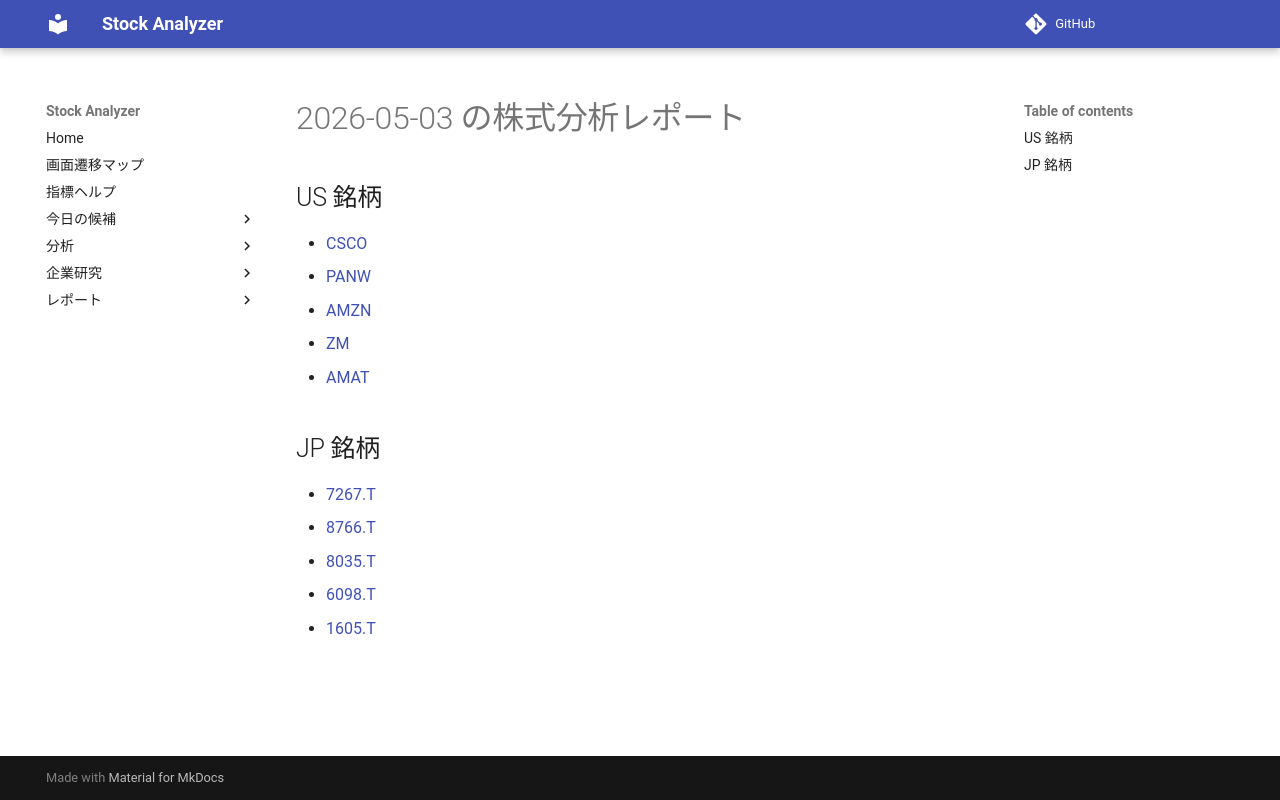

repository: Yumi-note/Making-APP · page: reports/2026-05-03/163215/index.html · generator: mkdocs

# 2026-05-03 の株式分析レポート

## US 銘柄

- [CSCO](CSCO.md)
- [PANW](PANW.md)
- [AMZN](AMZN.md)
- [ZM](ZM.md)
- [AMAT](AMAT.md)

## JP 銘柄

- [7267.T](7267_T.md)
- [8766.T](8766_T.md)
- [8035.T](8035_T.md)
- [6098.T](6098_T.md)
- [1605.T](1605_T.md)
